Dataset: hospital_1 (GitHub, fahadjamil567/Gastric_Cancer-Model). Classes: ADI, DEB, LYM, MUC, MUS, NOR, STR, TUM.

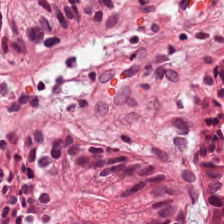
Label: NOR

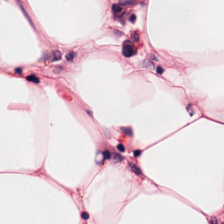
Label: ADI

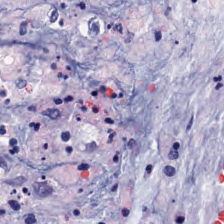
Label: DEB

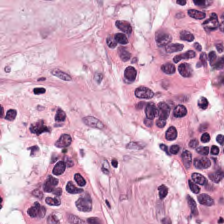
Label: LYM

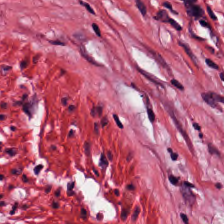
Label: MUS

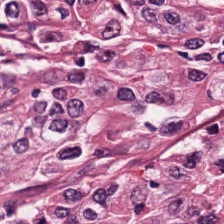
Label: TUM
